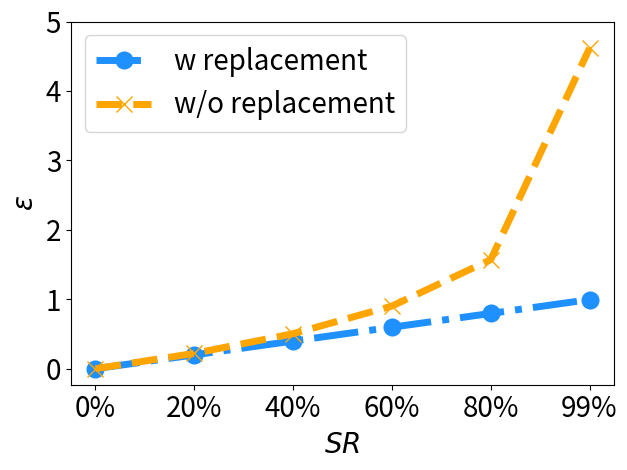

Write the Python code that produced this figure.


import numpy as np
import matplotlib.pyplot as plt
import math
epsilon = 3
beta = 1 / epsilon


# validation_for_plt =[97,95.8600, 94.9400, 93.5400, 93.2400]
# attack_for_plt=[0, 0.3524, 0, 0.1762, 0.1762]
# basic_for_plt=[99.8, 99.8, 99.8, 99.8, 99.8]

x=[0, 20, 40, 60, 80, 100]
# validation_for_plt =[97,95.8600, 94.9400, 93.5400, 93.2400]
# attack_for_plt=[0, 0.3524, 0, 0.1762, 0.1762]
# basic_for_plt=[99.8, 99.8, 99.8, 99.8, 99.8]

labels = ['0%','20%', '40%', '60%', '80%', '99%' ]

with_replacement = []
without_replacement = []
for i in range(len(x)):
    with_replacement.append( x[i]*math.log(101/100))
    without_replacement.append(math.log(101/(101-x[i])))

print(with_replacement)
print(without_replacement)

plt.figure()
l_w=5
m_s=12
#plt.figure(figsize=(8, 5.3))
#plt.plot(x, unl_fr, color='blue', marker='^', label='Retrain',linewidth=l_w, markersize=m_s)
plt.plot(x, with_replacement, color='dodgerblue',  marker='o', linestyle='-.', label='w replacement',linewidth=l_w, markersize=m_s)
#plt.plot(x, without_replacement, color='palegreen',  marker='1',  label='RFU-SS',linewidth=l_w, markersize=m_s)

plt.plot(x, without_replacement, color='orange',  marker='x', linestyle='--', label='w/o replacement',linewidth=l_w,  markersize=m_s)

#plt.plot(x, unl_hess_r, color='r',  marker='p',  label='HBU',linewidth=l_w, markersize=m_s)


#plt.plot(x, unl_vibu, color='silver',  marker='d',  label='VIBU',linewidth=4,  markersize=10)

# plt.plot(x, y_sa03, color='r',  marker='2',  label='AAAI21 A_acc, pr=0.3',linewidth=3, markersize=8)
# plt.plot(x, y_sa05, color='darkblue',  marker='4',  label='AAAI21 A_acc, pr=0.5',linewidth=3, markersize=8)
# plt.plot(x, y_ma03, color='darkviolet',  marker='3',  label='FedMC A_acc, pr=0.3',linewidth=3, markersize=8)
# plt.plot(x, y_ma05, color='cyan',  marker='p',  label='FedMC A_acc, pr=0.5',linewidth=3, markersize=8)


# plt.grid()
leg = plt.legend(fancybox=True, shadow=True)
# plt.xlabel('Malicious Client Ratio (%)' ,fontsize=16)
plt.ylabel('$\\epsilon$' ,fontsize=20)
my_y_ticks = np.arange(0 ,5.5, 1)
plt.yticks(my_y_ticks,fontsize=20)
plt.xlabel('$\it{SR}$' ,fontsize=20)

plt.xticks(x, labels, fontsize=20)
# plt.title('CIFAR10 IID')
plt.legend(loc='best',fontsize=20)
plt.tight_layout()
#plt.title("MNIST")
plt.rcParams['figure.figsize'] = (2.0, 1)
plt.rcParams['image.interpolation'] = 'nearest'
plt.rcParams['figure.subplot.left'] = 0.11
plt.rcParams['figure.subplot.bottom'] = 0.08
plt.rcParams['figure.subplot.right'] = 0.977
plt.rcParams['figure.subplot.top'] = 0.969
plt.savefig('epsilon.png', dpi=200)
plt.show()